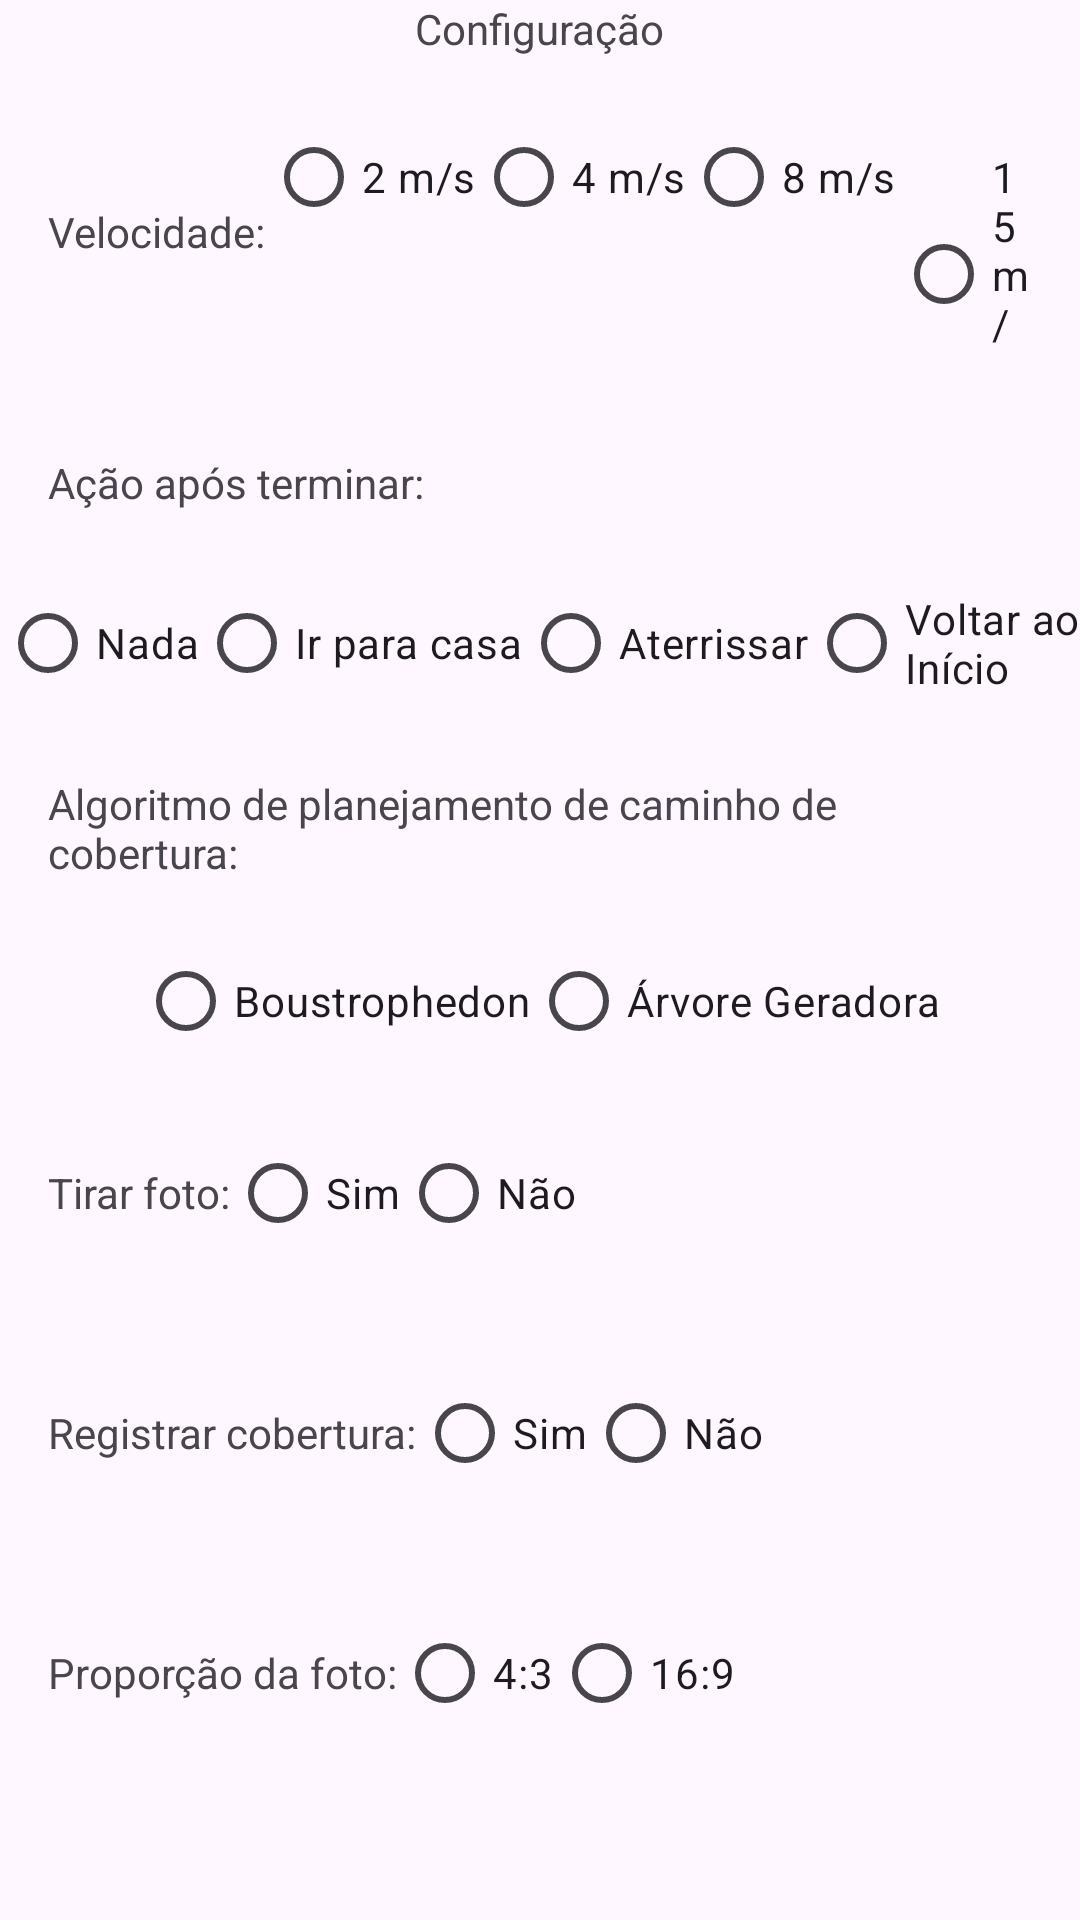

Reconstruct the res/layout file that produces this screen, plus the resources it refers to.
<!-- AndroidManifest.xml: application theme Theme.CoverPathPlan -->
<!-- res/layout/dialog_setting.xml -->
<?xml version="1.0" encoding="utf-8"?>
<LinearLayout xmlns:android="http://schemas.android.com/apk/res/android"
    android:layout_width="match_parent"
    android:layout_height="wrap_content"
    android:layout_marginLeft="16dp"
    android:layout_marginTop="16dp"
    android:layout_marginRight="16dp"
    android:layout_marginBottom="16dp"
    android:orientation="vertical">

    <TextView
        android:layout_width="wrap_content"
        android:layout_height="wrap_content"
        android:layout_gravity="center_horizontal"
        android:text="Configuração" />

    <ScrollView
        android:layout_width="match_parent"
        android:layout_height="wrap_content"
        android:orientation="vertical">

        <LinearLayout
            android:layout_width="match_parent"
            android:layout_height="wrap_content"
            android:orientation="vertical">

            <LinearLayout
                android:layout_width="match_parent"
                android:layout_height="wrap_content"
                android:layout_marginLeft="16dp"
                android:layout_marginTop="16dp"
                android:layout_marginRight="16dp"
                android:layout_marginBottom="16dp"
                android:orientation="horizontal">

                <TextView
                    android:layout_width="wrap_content"
                    android:layout_height="wrap_content"
                    android:layout_gravity="center"
                    android:text="Velocidade:" />

                <RadioGroup
                    android:id="@+id/speed"
                    android:layout_width="wrap_content"
                    android:layout_height="wrap_content"
                    android:layout_gravity="center_horizontal"
                    android:orientation="horizontal">

                    <RadioButton
                        android:id="@+id/lowSpeed"
                        android:layout_width="wrap_content"
                        android:layout_height="wrap_content"
                        android:text="2 m/s" />

                    <RadioButton
                        android:id="@+id/midSpeed"
                        android:layout_width="wrap_content"
                        android:layout_height="wrap_content"
                        android:text="4 m/s" />

                    <RadioButton
                        android:id="@+id/highSpeed"
                        android:layout_width="wrap_content"
                        android:layout_height="wrap_content"
                        android:text="8 m/s" />

                    <RadioButton
                        android:id="@+id/veryHighSpeed"
                        android:layout_width="wrap_content"
                        android:layout_height="wrap_content"
                        android:text="15 m/s" />
                </RadioGroup>
            </LinearLayout>

            <LinearLayout
                android:layout_width="match_parent"
                android:layout_height="wrap_content"
                android:layout_marginLeft="16dp"
                android:layout_marginTop="16dp"
                android:layout_marginRight="16dp"
                android:layout_marginBottom="16dp"
                android:orientation="horizontal">

                <TextView
                    android:layout_width="wrap_content"
                    android:layout_height="wrap_content"
                    android:text="Ação após terminar:" />
            </LinearLayout>

            <LinearLayout
                android:layout_width="wrap_content"
                android:layout_height="wrap_content"
                android:layout_gravity="center"
                android:orientation="horizontal">

                <RadioGroup
                    android:id="@+id/actionAfterFinished"
                    android:layout_width="wrap_content"
                    android:layout_height="wrap_content"
                    android:layout_gravity="center"
                    android:orientation="horizontal">

                    <RadioButton
                        android:id="@+id/finishNone"
                        android:layout_width="wrap_content"
                        android:layout_height="match_parent"
                        android:text="Nada" />

                    <RadioButton
                        android:id="@+id/finishGoHome"
                        android:layout_width="wrap_content"
                        android:layout_height="match_parent"
                        android:text="Ir para casa" />

                    <RadioButton
                        android:id="@+id/finishAutoLanding"
                        android:layout_width="wrap_content"
                        android:layout_height="match_parent"
                        android:text="Aterrissar" />

                    <RadioButton
                        android:id="@+id/finishToFirst"
                        android:layout_width="wrap_content"
                        android:layout_height="match_parent"
                        android:text="Voltar ao Início" />
                </RadioGroup>
            </LinearLayout>

            <LinearLayout
                android:layout_width="match_parent"
                android:layout_height="wrap_content"
                android:layout_marginLeft="16dp"
                android:layout_marginTop="16dp"
                android:layout_marginRight="16dp"
                android:layout_marginBottom="16dp"
                android:orientation="horizontal">

                <TextView
                    android:layout_width="wrap_content"
                    android:layout_height="wrap_content"
                    android:text="Algoritmo de planejamento de caminho de cobertura:" />
            </LinearLayout>

            <LinearLayout
                android:layout_width="wrap_content"
                android:layout_height="wrap_content"
                android:layout_gravity="center"
                android:orientation="horizontal">

                <RadioGroup
                    android:id="@+id/algorithm"
                    android:layout_width="wrap_content"
                    android:layout_height="wrap_content"
                    android:layout_gravity="center"
                    android:orientation="horizontal">

                    <RadioButton
                        android:id="@+id/bcd"
                        android:layout_width="wrap_content"
                        android:layout_height="match_parent"
                        android:text="Boustrophedon" />

                    <RadioButton
                        android:id="@+id/stc"
                        android:layout_width="wrap_content"
                        android:layout_height="match_parent"
                        android:text="Árvore Geradora" />
                </RadioGroup>
            </LinearLayout>

            <LinearLayout
                android:layout_width="match_parent"
                android:layout_height="wrap_content"
                android:layout_marginLeft="16dp"
                android:layout_marginTop="16dp"
                android:layout_marginRight="16dp"
                android:layout_marginBottom="16dp"
                android:orientation="horizontal">

                <TextView
                    android:layout_width="wrap_content"
                    android:layout_height="wrap_content"
                    android:layout_gravity="center"
                    android:text="Tirar foto:" />

                <RadioGroup
                    android:id="@+id/takePhoto"
                    android:layout_width="wrap_content"
                    android:layout_height="wrap_content"
                    android:layout_gravity="center_horizontal"
                    android:orientation="horizontal">

                    <RadioButton
                        android:id="@+id/yes"
                        android:layout_width="wrap_content"
                        android:layout_height="match_parent"
                        android:text="Sim" />

                    <RadioButton
                        android:id="@+id/no"
                        android:layout_width="wrap_content"
                        android:layout_height="match_parent"
                        android:text="Não" />
                </RadioGroup>
            </LinearLayout>

            <LinearLayout
                android:layout_width="match_parent"
                android:layout_height="wrap_content"
                android:layout_marginLeft="16dp"
                android:layout_marginTop="16dp"
                android:layout_marginRight="16dp"
                android:layout_marginBottom="16dp"
                android:orientation="horizontal">

                <TextView
                    android:layout_width="wrap_content"
                    android:layout_height="wrap_content"
                    android:layout_gravity="center"
                    android:text="Registrar cobertura:" />

                <RadioGroup
                    android:id="@+id/record"
                    android:layout_width="wrap_content"
                    android:layout_height="wrap_content"
                    android:layout_gravity="center_horizontal"
                    android:orientation="horizontal">

                    <RadioButton
                        android:id="@+id/yesRecord"
                        android:layout_width="wrap_content"
                        android:layout_height="match_parent"
                        android:text="Sim" />

                    <RadioButton
                        android:id="@+id/noRecord"
                        android:layout_width="wrap_content"
                        android:layout_height="match_parent"
                        android:text="Não" />
                </RadioGroup>
            </LinearLayout>

            <LinearLayout
                android:layout_width="match_parent"
                android:layout_height="wrap_content"
                android:layout_marginLeft="16dp"
                android:layout_marginTop="16dp"
                android:layout_marginRight="16dp"
                android:layout_marginBottom="16dp"
                android:orientation="horizontal">

                <TextView
                    android:layout_width="wrap_content"
                    android:layout_height="wrap_content"
                    android:layout_gravity="center"
                    android:text="Proporção da foto:" />

                <RadioGroup
                    android:id="@+id/aspectRatio"
                    android:layout_width="wrap_content"
                    android:layout_height="wrap_content"
                    android:layout_gravity="center_horizontal"
                    android:orientation="horizontal">

                    <RadioButton
                        android:id="@+id/radio4_3"
                        android:layout_width="wrap_content"
                        android:layout_height="match_parent"
                        android:text="4:3" />

                    <RadioButton
                        android:id="@+id/radio16_9"
                        android:layout_width="wrap_content"
                        android:layout_height="match_parent"
                        android:text="16:9" />
                </RadioGroup>
            </LinearLayout>
        </LinearLayout>
    </ScrollView>

</LinearLayout>
<!-- resources referenced by this layout -->
<resources>
  <style name="Theme.CoverPathPlan" parent="Base.Theme.CoverPathPlan" />
  <style name="Base.Theme.CoverPathPlan" parent="Theme.Material3.DayNight.NoActionBar">
          
          
      </style>
</resources>
